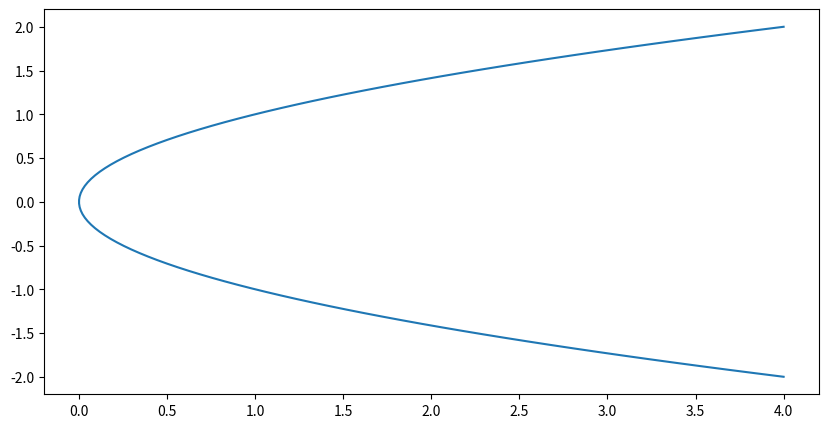

Reproduce this figure in Python.
'''Y = X². We want to plot 100 points on X-axis. In this case, the each and every value of Y is square of X value of the same index.'''
# Import libraries

import matplotlib.pyplot as plt
import numpy as np

# Creating vectors X and Y
y = np.linspace(-2, 2, 100)
x = y ** 2

fig = plt.figure(figsize = (10, 5))
# Create the plot
plt.plot(x, y)

# Show the plot
plt.show()
